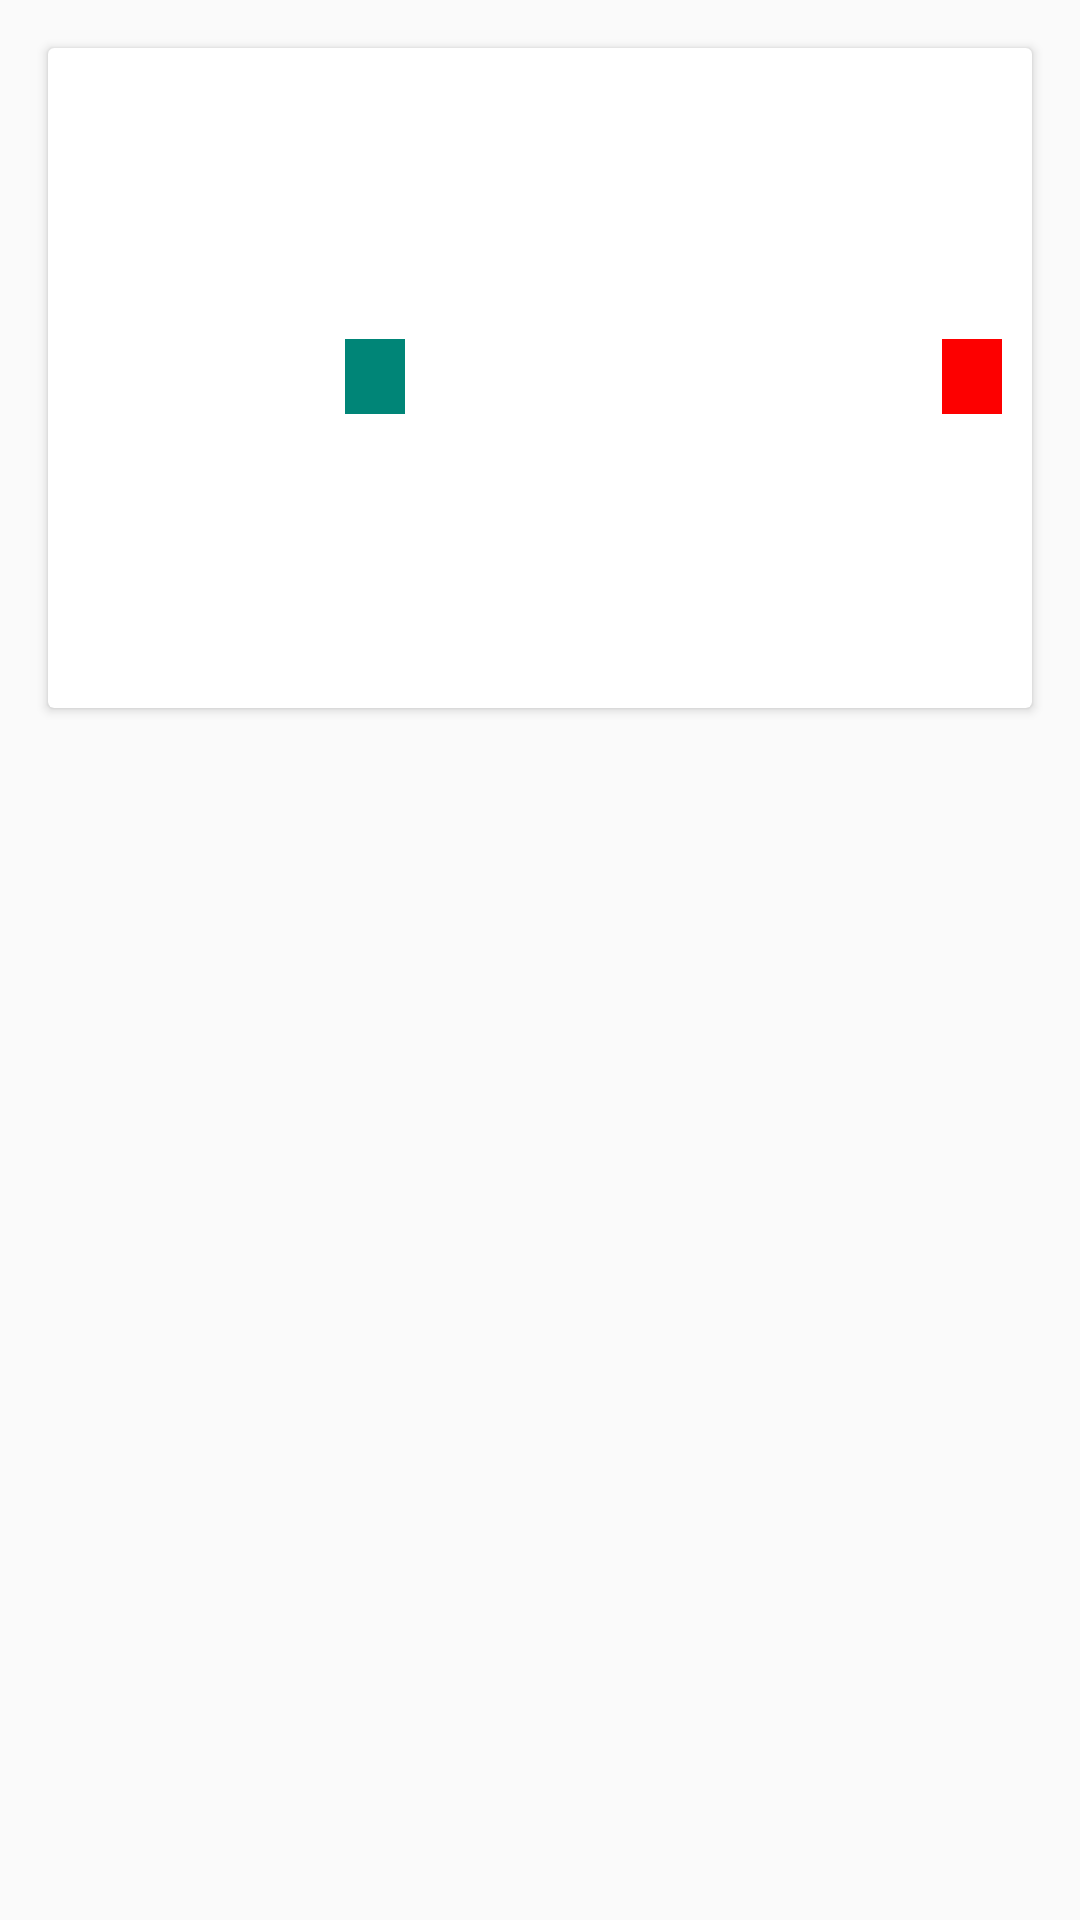

Here is an Android app screen rendered from its layout file. Give the layout XML and the strings, colors and styles it references.
<!-- AndroidManifest.xml: application theme AppTheme -->
<!-- res/layout/home_recyclerview_item.xml -->
<?xml version="1.0" encoding="utf-8"?>
<RelativeLayout xmlns:android="http://schemas.android.com/apk/res/android"
    xmlns:tools="http://schemas.android.com/tools"
    android:orientation="vertical"
    android:layout_width="match_parent"
    android:layout_height="wrap_content">


    <androidx.cardview.widget.CardView
        android:layout_width="match_parent"
        android:layout_margin="@dimen/marigin16"
        android:layout_height="@dimen/cardSize220">
        <LinearLayout
            android:layout_width="match_parent"
            android:orientation="horizontal"
            android:layout_marginTop="@dimen/marigin16"
            android:layout_marginBottom="@dimen/marigin16"
            android:layout_marginLeft="@dimen/marigin10"
            android:layout_marginRight="@dimen/marigin10"
            android:layout_height="match_parent">

            <ImageView
                android:layout_width="0dp"
                android:layout_weight="1"
                android:scaleType="centerCrop"
                android:id="@+id/movie_poster"
                android:layout_height="wrap_content" />

            <RelativeLayout
                android:layout_weight="3"
                android:layout_width="0dp"
                android:layout_marginLeft="@dimen/marigin16"
                android:layout_height="wrap_content">

                <TextView
                    android:layout_width="wrap_content"
                    android:layout_height="wrap_content"
                    android:maxLines="1"
                    android:gravity="top"
                    tools:text="The Prestige"
                    android:id="@+id/movie_title"
                    android:fontFamily="sans-serif"
                    android:textColor="@color/colorBlack"
                    android:textSize="@dimen/size22sp"/>
                <TextView
                    android:layout_width="wrap_content"
                    android:layout_height="wrap_content"
                    android:layout_below="@+id/movie_title"
                    android:layout_marginTop="@dimen/marigin10"
                    android:maxLines="4"
                    android:textColor="@color/colorSheron"
                    tools:text="The Prestige The Prestige The PrestigeThe
                     PrestigeThe PrestigeThe PrestigeThe Prestige"
                    android:id="@+id/movie_short_description"
                    android:fontFamily="sans-serif"
                    android:textSize="@dimen/size18sp"/>


                <LinearLayout
                    android:layout_width="match_parent"
                    android:orientation="horizontal"
                    android:id="@+id/child_layout"
                    android:layout_alignParentBottom="true"
                    android:layout_below="@+id/movie_short_description"
                    android:layout_height="wrap_content">

                    <TextView
                        android:layout_width="wrap_content"
                        android:layout_height="wrap_content"
                        tools:text="9.3"
                        android:id="@+id/movie_rating"
                        android:gravity="center"
                        android:paddingTop="@dimen/marigin3"
                        android:paddingBottom="@dimen/marigin3"
                        android:paddingLeft="@dimen/marigin10"
                        android:paddingRight="@dimen/marigin10"
                        android:layout_marginTop="@dimen/marigin16"
                        android:textColor="@color/colorWhite"
                        android:background="@color/colorPrimary"/>


                    <TextView
                        android:layout_width="0dp"
                        android:layout_weight="1"
                        android:layout_height="wrap_content"
                        tools:text="21st april 2018"
                        android:id="@+id/movie_release_date"
                        android:gravity="center"
                        android:textSize="@dimen/size18sp"
                        android:paddingLeft="@dimen/marigin10"
                        android:paddingRight="@dimen/marigin10"
                        android:layout_marginTop="@dimen/marigin16" />

                    <TextView
                        android:layout_width="wrap_content"
                        android:layout_height="wrap_content"
                        tools:text=" EN "
                        android:textAllCaps="true"
                        android:id="@+id/movie_language"
                        android:gravity="center"
                        android:textColor="@color/colorWhite"
                        android:paddingTop="@dimen/marigin3"
                        android:paddingBottom="@dimen/marigin3"
                        android:paddingLeft="@dimen/marigin10"
                        android:paddingRight="@dimen/marigin10"
                        android:layout_marginTop="@dimen/marigin16"
                        android:background="@color/colorRed" />
                </LinearLayout>

            </RelativeLayout>
        </LinearLayout>
    </androidx.cardview.widget.CardView>
</RelativeLayout>
<!-- resources referenced by this layout -->
<resources>
  <color name="colorBlack">#141414</color>
  <color name="colorPrimary">#008577</color>
  <color name="colorRed">#FD0000</color>
  <color name="colorSheron">#8C8B8D</color>
  <color name="colorWhite">#FDFBFB</color>
  <dimen name="cardSize220">220dp</dimen>
  <dimen name="marigin10">10dp</dimen>
  <dimen name="marigin16">16dp</dimen>
  <dimen name="marigin3">3dp</dimen>
  <dimen name="size18sp">18sp</dimen>
  <dimen name="size22sp">22sp</dimen>
  <style name="AppTheme" parent="Theme.AppCompat.Light.NoActionBar">
          
          <item name="colorPrimary">@color/colorPrimary</item>
          <item name="colorPrimaryDark">@color/colorPrimaryDark</item>
          <item name="colorAccent">@color/colorAccent</item>
          <item name="actionMenuTextColor">@android:color/white</item>
  
      </style>
  
      !-- ToolBar --&gt;
  <color name="colorPrimaryDark">#00574B</color>
  <color name="colorAccent">#D81B60</color>
</resources>
